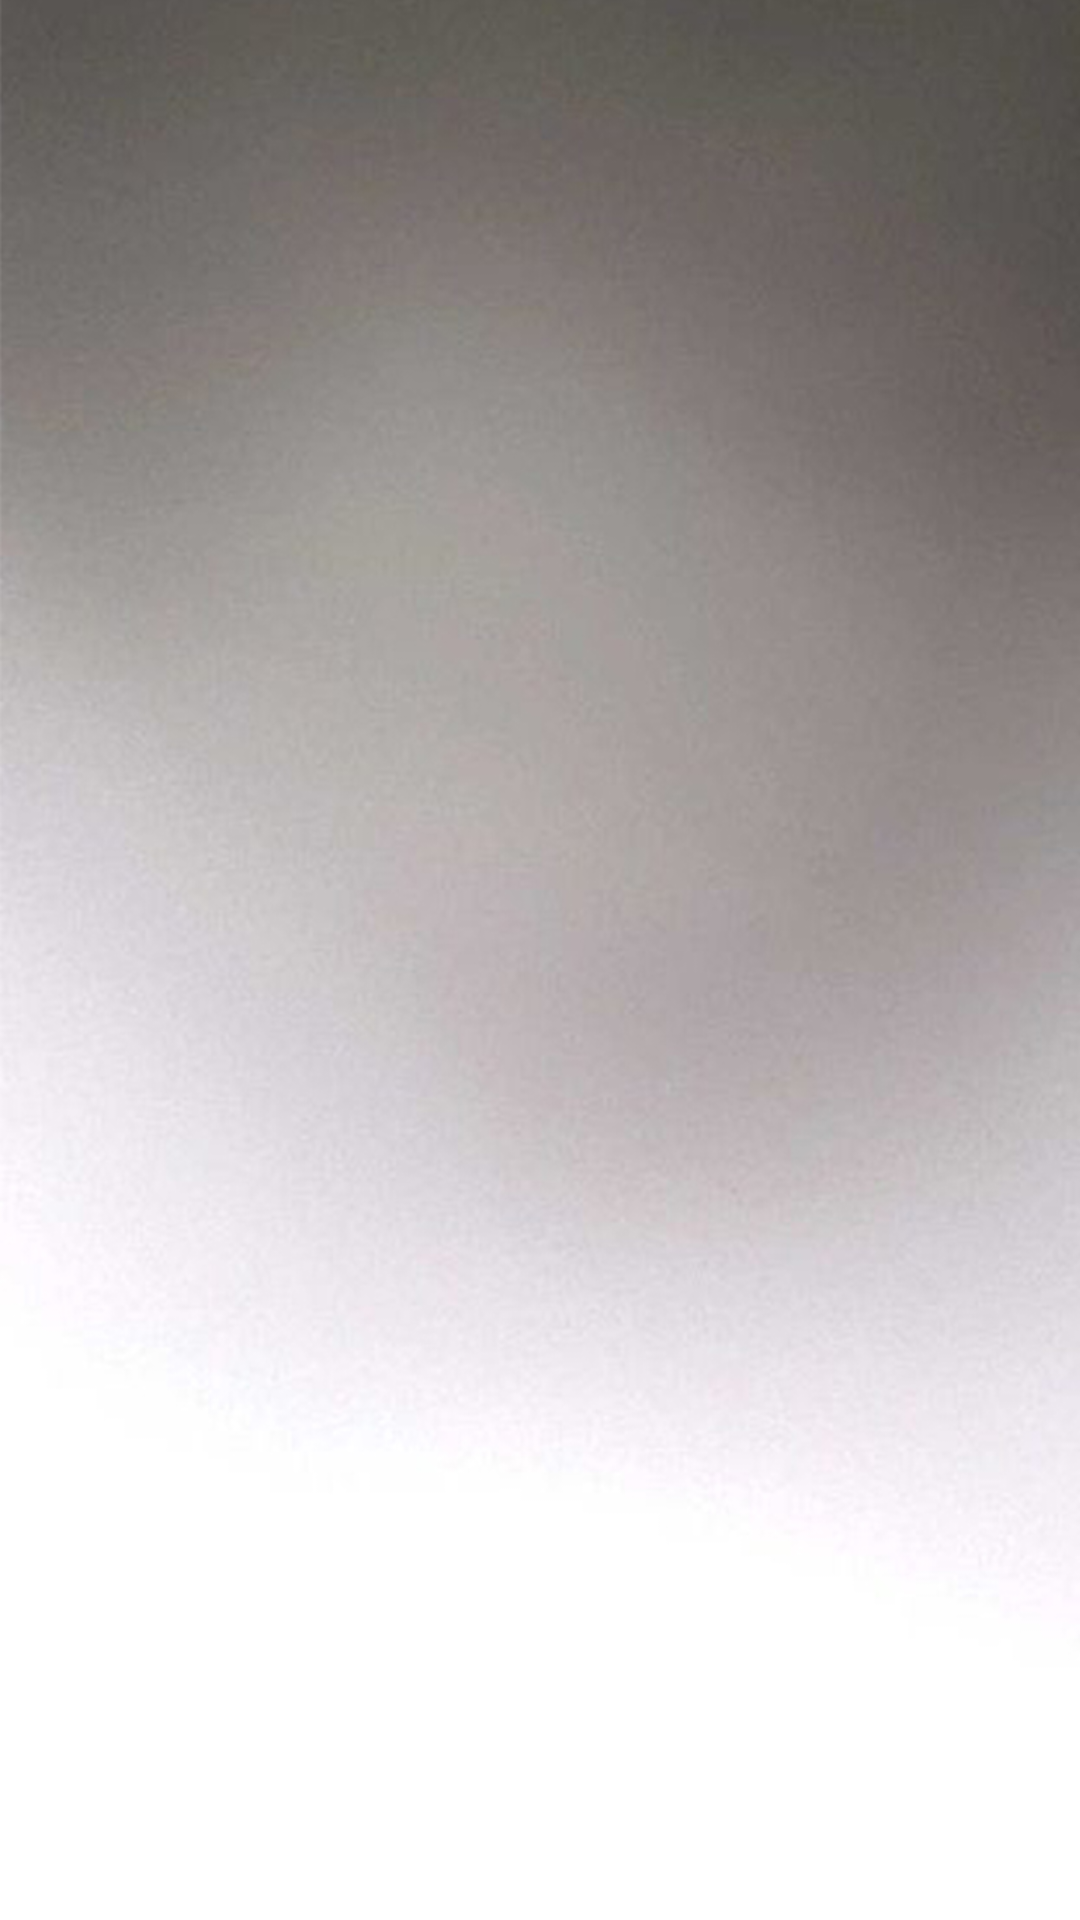

Write the Android layout XML for this screen, with the resource values it uses.
<!-- AndroidManifest.xml: application theme Theme.LoonieTunes -->
<!-- res/layout/activity_splash_view.xml -->
<?xml version="1.0" encoding="utf-8"?>
<androidx.constraintlayout.widget.ConstraintLayout xmlns:android="http://schemas.android.com/apk/res/android"
    xmlns:app="http://schemas.android.com/apk/res-auto"
    xmlns:tools="http://schemas.android.com/tools"
    android:layout_width="match_parent"
    android:layout_height="match_parent"
    style="@style/screenbg"
    tools:context=".SplashView">

    <ImageView
        android:id="@+id/loonie"
        android:layout_width="700px"
        android:layout_height="700px"
        app:layout_constraintBottom_toBottomOf="parent"
        app:layout_constraintEnd_toEndOf="parent"
        app:layout_constraintStart_toStartOf="parent"
        app:layout_constraintTop_toTopOf="parent"
        app:srcCompat="@drawable/loonietunes" />
</androidx.constraintlayout.widget.ConstraintLayout>
<!-- resources referenced by this layout -->
<resources>
  <style name="screenbg">
          <item name="android:background">@drawable/lightmodebg</item>
      </style>
  <style name="Theme.LoonieTunes" parent="Base.Theme.LoonieTunes" />
  <!-- drawable lightmodebg: jpg bitmap (drawable, 151490 bytes) -->
  <style name="Base.Theme.LoonieTunes" parent="Theme.AppCompat.DayNight.NoActionBar">
          
          
  
          <item name="android:statusBarColor">@android:color/transparent</item>
      </style>
</resources>
